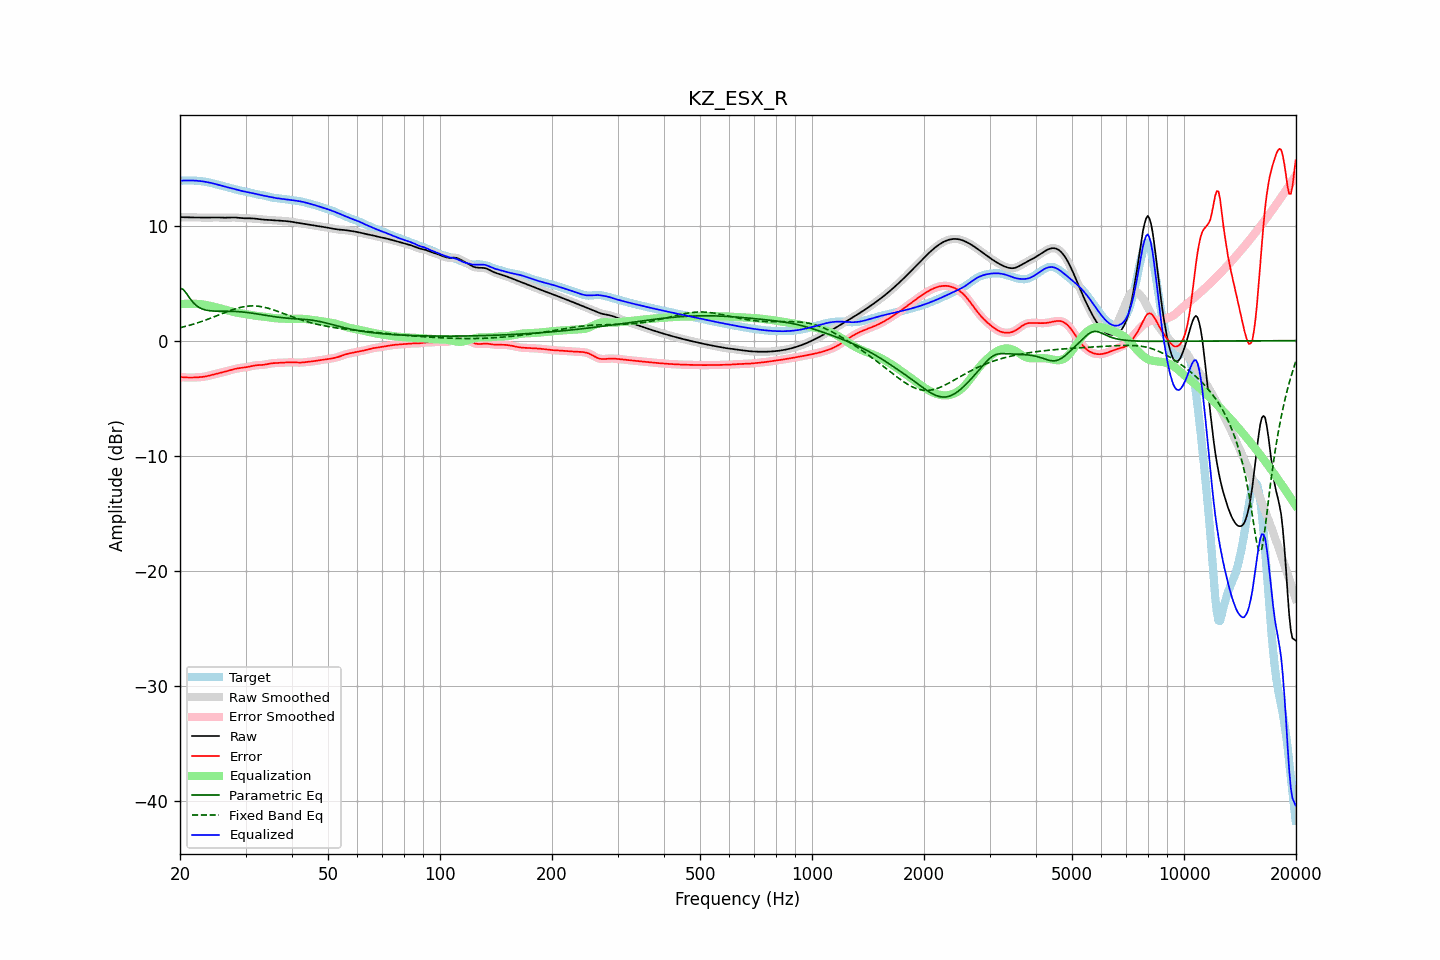

Data behind this chart, as committed beside it:
frequency, raw, error, smoothed, error_smoothed, equalization, parametric_eq, fixed_band_eq, equalized_raw, equalized_smoothed, target
20.00, 10.73, -3.17, 10.73, -3.17, 3.16, 4.55, 1.12, 13.89, 13.89, 13.89
20.20, 10.73, -3.18, 10.73, -3.18, 3.18, 4.50, 1.15, 13.90, 13.90, 13.90
20.40, 10.72, -3.18, 10.72, -3.19, 3.19, 4.45, 1.19, 13.91, 13.91, 13.91
20.61, 10.72, -3.19, 10.72, -3.19, 3.19, 4.28, 1.22, 13.91, 13.91, 13.91
20.81, 10.72, -3.20, 10.72, -3.20, 3.20, 4.10, 1.26, 13.92, 13.92, 13.92
21.02, 10.71, -3.21, 10.71, -3.21, 3.21, 3.90, 1.30, 13.92, 13.92, 13.92
21.23, 10.71, -3.21, 10.71, -3.21, 3.21, 3.70, 1.34, 13.92, 13.92, 13.92
21.44, 10.71, -3.21, 10.71, -3.21, 3.21, 3.52, 1.38, 13.92, 13.92, 13.92
21.66, 10.71, -3.21, 10.71, -3.21, 3.21, 3.34, 1.42, 13.91, 13.91, 13.91
21.87, 10.70, -3.20, 10.70, -3.20, 3.20, 3.20, 1.46, 13.91, 13.91, 13.91
22.09, 10.70, -3.20, 10.70, -3.20, 3.20, 3.07, 1.50, 13.90, 13.90, 13.90
22.31, 10.70, -3.19, 10.70, -3.19, 3.19, 2.97, 1.55, 13.89, 13.89, 13.89
22.54, 10.69, -3.18, 10.69, -3.18, 3.18, 2.87, 1.60, 13.87, 13.87, 13.87
22.76, 10.69, -3.17, 10.69, -3.17, 3.17, 2.81, 1.64, 13.86, 13.86, 13.86
22.99, 10.69, -3.15, 10.69, -3.15, 3.15, 2.74, 1.69, 13.84, 13.84, 13.84
23.22, 10.69, -3.13, 10.69, -3.13, 3.13, 2.70, 1.74, 13.82, 13.82, 13.82
23.45, 10.69, -3.11, 10.69, -3.11, 3.11, 2.66, 1.79, 13.79, 13.79, 13.80
23.69, 10.69, -3.08, 10.69, -3.08, 3.08, 2.63, 1.84, 13.77, 13.77, 13.77
23.92, 10.69, -3.05, 10.69, -3.05, 3.05, 2.61, 1.90, 13.74, 13.74, 13.74
24.16, 10.70, -3.01, 10.70, -3.01, 3.01, 2.59, 1.95, 13.71, 13.71, 13.71
24.40, 10.70, -2.98, 10.70, -2.98, 2.98, 2.58, 2.00, 13.68, 13.68, 13.68
24.65, 10.70, -2.94, 10.70, -2.94, 2.94, 2.57, 2.06, 13.65, 13.65, 13.64
24.89, 10.70, -2.90, 10.70, -2.90, 2.91, 2.56, 2.11, 13.61, 13.61, 13.61
25.14, 10.70, -2.87, 10.70, -2.87, 2.87, 2.56, 2.17, 13.57, 13.57, 13.57
25.39, 10.70, -2.83, 10.70, -2.83, 2.84, 2.56, 2.22, 13.53, 13.53, 13.53
25.65, 10.69, -2.80, 10.69, -2.80, 2.80, 2.56, 2.28, 13.49, 13.49, 13.49
25.91, 10.69, -2.77, 10.69, -2.77, 2.77, 2.56, 2.34, 13.45, 13.45, 13.45
26.16, 10.68, -2.74, 10.68, -2.73, 2.73, 2.56, 2.39, 13.41, 13.41, 13.42
26.43, 10.68, -2.70, 10.68, -2.70, 2.69, 2.56, 2.45, 13.38, 13.38, 13.38
26.69, 10.69, -2.66, 10.69, -2.66, 2.65, 2.55, 2.50, 13.34, 13.34, 13.35
26.96, 10.69, -2.62, 10.69, -2.62, 2.62, 2.55, 2.55, 13.31, 13.31, 13.31
27.23, 10.70, -2.58, 10.70, -2.58, 2.58, 2.55, 2.60, 13.28, 13.28, 13.28
27.50, 10.70, -2.54, 10.70, -2.54, 2.54, 2.55, 2.65, 13.24, 13.24, 13.24
27.77, 10.70, -2.50, 10.70, -2.50, 2.50, 2.54, 2.70, 13.21, 13.21, 13.20
28.05, 10.70, -2.46, 10.70, -2.46, 2.47, 2.54, 2.75, 13.17, 13.17, 13.16
28.33, 10.69, -2.43, 10.69, -2.43, 2.44, 2.53, 2.79, 13.13, 13.13, 13.13
28.62, 10.68, -2.41, 10.68, -2.41, 2.41, 2.52, 2.83, 13.09, 13.09, 13.09
28.90, 10.66, -2.39, 10.66, -2.39, 2.39, 2.51, 2.87, 13.05, 13.05, 13.05
29.19, 10.65, -2.37, 10.65, -2.37, 2.37, 2.50, 2.90, 13.02, 13.02, 13.02
29.48, 10.64, -2.35, 10.64, -2.35, 2.35, 2.49, 2.93, 12.99, 12.99, 12.99
29.78, 10.63, -2.33, 10.63, -2.33, 2.33, 2.47, 2.96, 12.96, 12.96, 12.96
30.08, 10.63, -2.31, 10.63, -2.31, 2.30, 2.46, 2.98, 12.93, 12.93, 12.94
30.38, 10.63, -2.29, 10.63, -2.29, 2.28, 2.44, 3.00, 12.91, 12.91, 12.92
30.68, 10.63, -2.26, 10.63, -2.26, 2.25, 2.42, 3.01, 12.88, 12.88, 12.89
30.99, 10.63, -2.23, 10.63, -2.23, 2.23, 2.40, 3.02, 12.85, 12.85, 12.85
31.30, 10.62, -2.20, 10.62, -2.20, 2.20, 2.38, 3.02, 12.82, 12.82, 12.82
31.61, 10.61, -2.17, 10.61, -2.17, 2.18, 2.36, 3.02, 12.79, 12.79, 12.78
31.93, 10.60, -2.15, 10.60, -2.15, 2.16, 2.34, 3.01, 12.76, 12.76, 12.74
32.24, 10.58, -2.13, 10.58, -2.13, 2.14, 2.32, 3.00, 12.72, 12.72, 12.71
32.57, 10.56, -2.12, 10.56, -2.13, 2.13, 2.30, 2.98, 12.69, 12.69, 12.69
32.89, 10.54, -2.12, 10.54, -2.12, 2.12, 2.27, 2.96, 12.66, 12.66, 12.66
33.22, 10.53, -2.11, 10.53, -2.11, 2.10, 2.25, 2.94, 12.63, 12.63, 12.64
33.55, 10.51, -2.10, 10.51, -2.10, 2.08, 2.23, 2.91, 12.60, 12.60, 12.62
33.89, 10.50, -2.08, 10.50, -2.08, 2.07, 2.20, 2.88, 12.57, 12.57, 12.58
34.23, 10.49, -2.05, 10.49, -2.05, 2.05, 2.18, 2.84, 12.54, 12.54, 12.55
34.57, 10.49, -2.02, 10.49, -2.02, 2.03, 2.16, 2.81, 12.51, 12.51, 12.51
34.92, 10.48, -1.99, 10.48, -1.99, 2.00, 2.14, 2.77, 12.48, 12.48, 12.47
35.27, 10.47, -1.97, 10.47, -1.97, 1.98, 2.11, 2.72, 12.45, 12.45, 12.44
35.62, 10.46, -1.96, 10.46, -1.96, 1.97, 2.09, 2.68, 12.42, 12.42, 12.42
35.97, 10.45, -1.95, 10.45, -1.95, 1.95, 2.07, 2.63, 12.40, 12.40, 12.40
... 635 more rows
